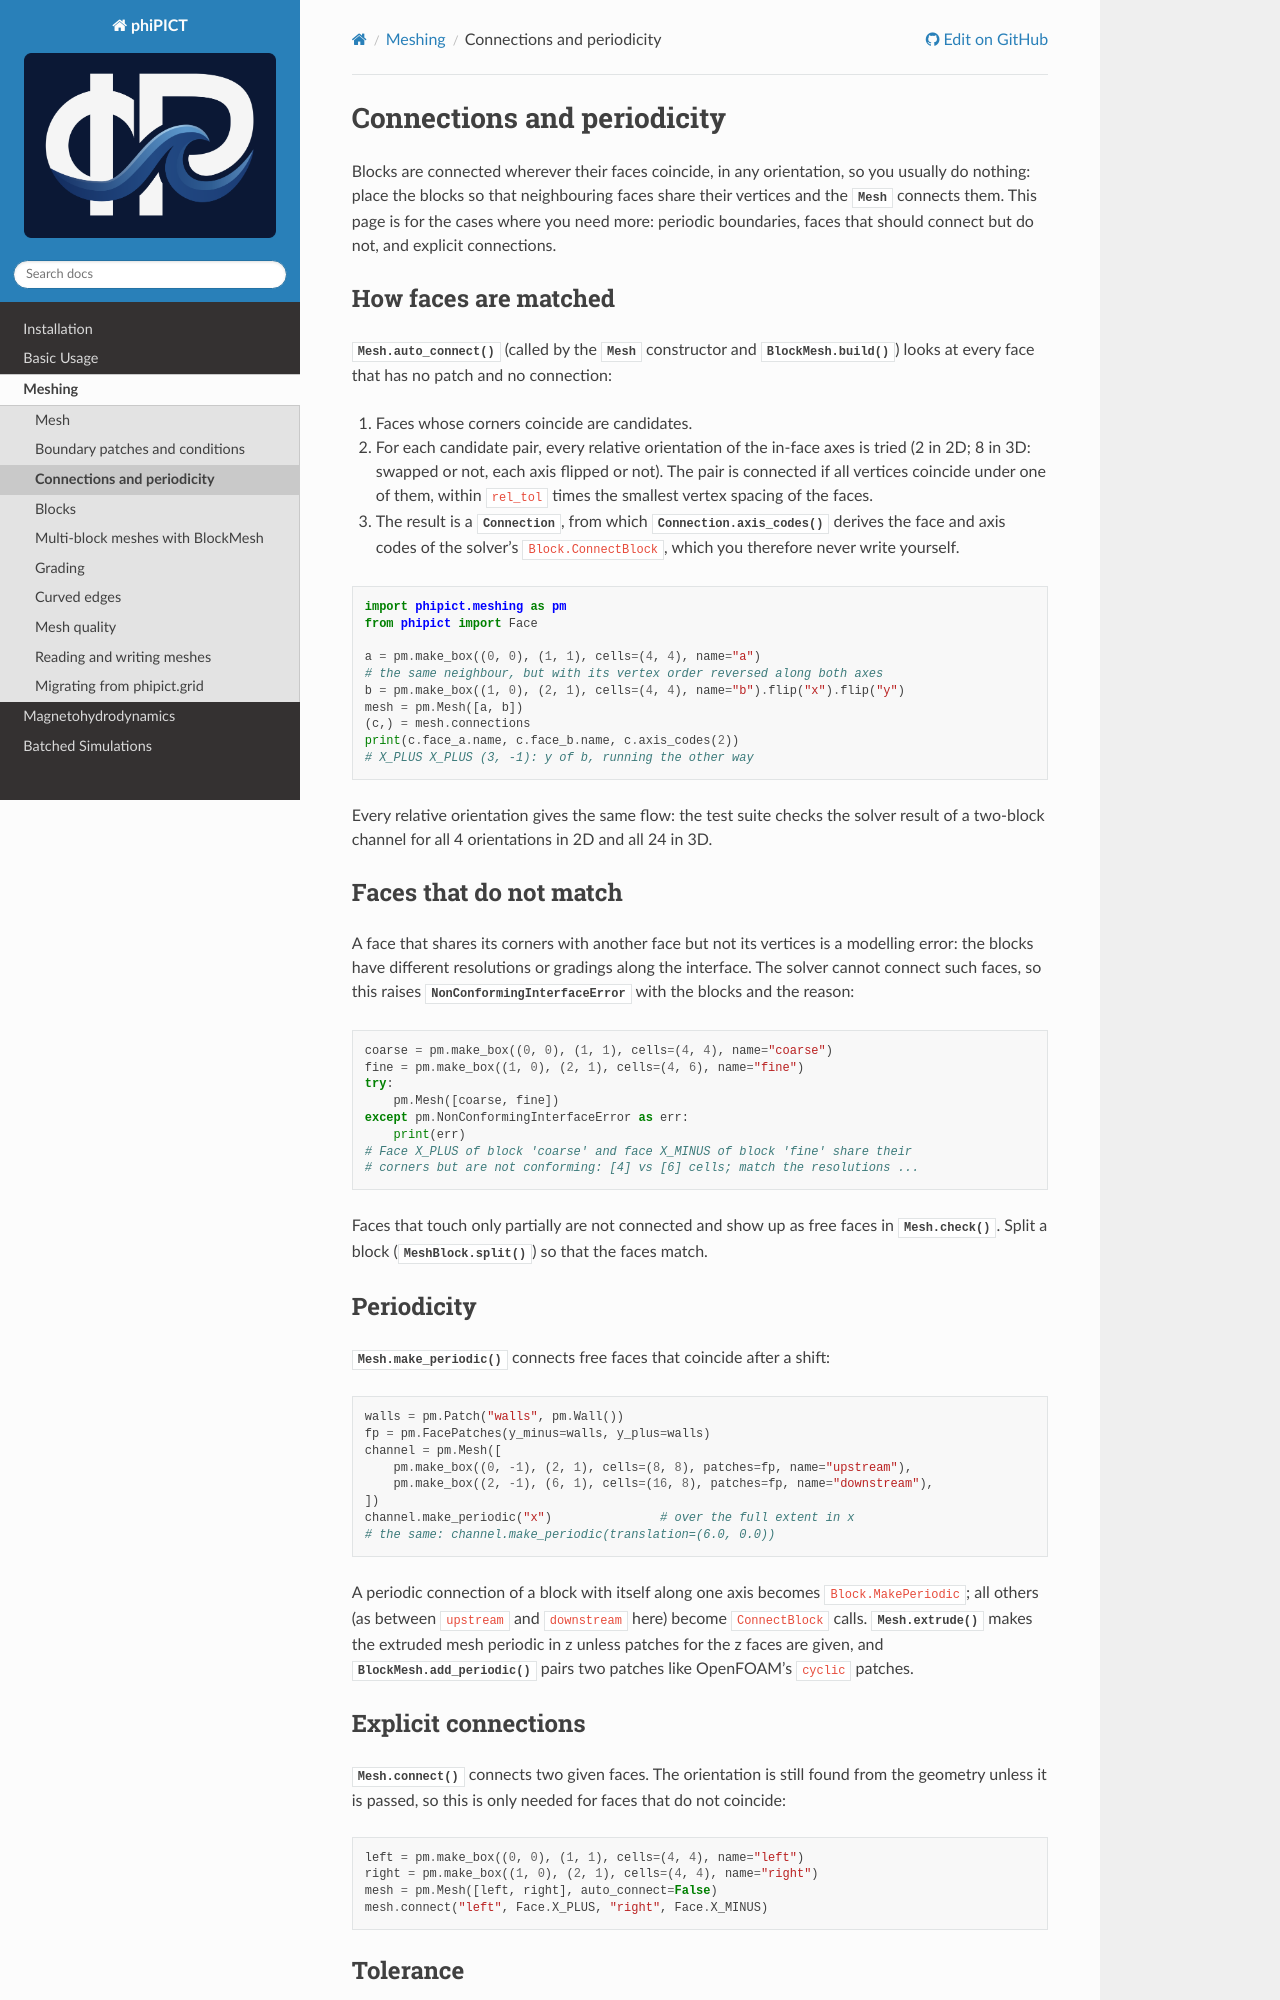

repository: upb-sciml/phiPICT · page: meshing/connections.html · generator: sphinx

Connections and periodicity
===========================

.. currentmodule:: phipict.meshing

Blocks are connected wherever their faces coincide, in any orientation, so you
usually do nothing: place the blocks so that neighbouring faces share their
vertices and the :class:`Mesh` connects them. This page is for the cases where you
need more: periodic boundaries, faces that should connect but do not, and
explicit connections.

How faces are matched
---------------------

:meth:`Mesh.auto_connect` (called by the :class:`Mesh` constructor and
:meth:`BlockMesh.build`) looks at every face that has no patch and no connection:

1. Faces whose corners coincide are candidates.
2. For each candidate pair, every relative orientation of the in-face axes is
   tried (2 in 2D; 8 in 3D: swapped or not, each axis flipped or not). The pair is
   connected if all vertices coincide under one of them, within ``rel_tol`` times
   the smallest vertex spacing of the faces.
3. The result is a :class:`Connection`, from which
   :meth:`Connection.axis_codes` derives the face and axis codes of the solver's
   ``Block.ConnectBlock``, which you therefore never write yourself.

.. code-block:: python

    import phipict.meshing as pm
    from phipict import Face

    a = pm.make_box((0, 0), (1, 1), cells=(4, 4), name="a")
    # the same neighbour, but with its vertex order reversed along both axes
    b = pm.make_box((1, 0), (2, 1), cells=(4, 4), name="b").flip("x").flip("y")
    mesh = pm.Mesh([a, b])
    (c,) = mesh.connections
    print(c.face_a.name, c.face_b.name, c.axis_codes(2))
    # X_PLUS X_PLUS (3, -1): y of b, running the other way

Every relative orientation gives the same flow: the test suite checks the solver
result of a two-block channel for all 4 orientations in 2D and all 24 in 3D.
